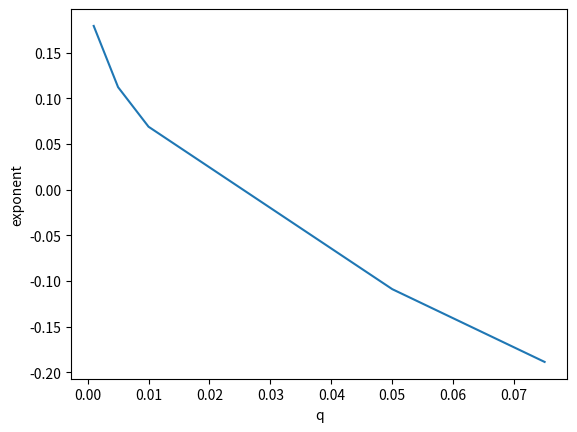

This figure's Python source:


import numpy as np
from math import log
from matplotlib import pyplot as plt 


def q_power(q, mu = 0.1, delta2 = 4 ):
    power =  ( (delta2 - 1) * log(2,q) +1)* (0.5- mu) + log(2,q) 
    return power

if __name__ == "__main__":
    X = [0.001, 0.005, 0.01, 0.05, 0.075 ]
    plt.plot( X, [ q_power(q) for q  in X ] )   
    plt.xlabel('q') 
    plt.ylabel('exponent')
    plt.savefig('exponent_q.svg') 
